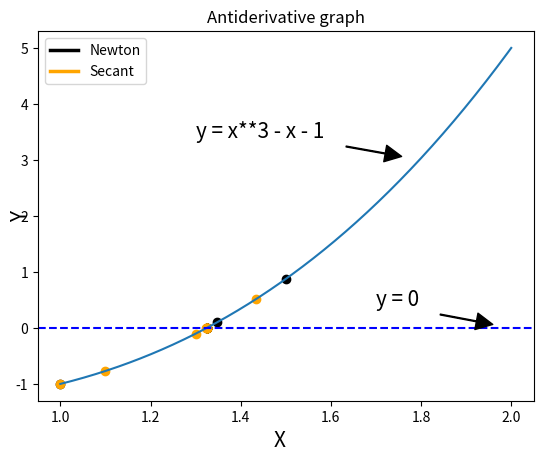

This figure's Python source:
import numpy as np
import matplotlib.pyplot as plt
# from scipy.interpolate import spline
N = 10
TOL = 1e-5
def func(x):
    return x**3 - x - 1
def f(x):
    return 3*(x**2) - 1
def Bindary():
    low,high = 1,2
    for i in  range(N):
        g = (low + high) / 2
        if func(g) == 0 or (high-low)/2 < TOL:
            return g
        elif func(low)*func(g) > 0:
            low = g
        else:
            high = g
    #         返回二分法第N次计算所得的根
    return g
def Newton():
    low, high = 1, 2
    NewtonApprox = np.zeros(N+1)
    NewtonApprox[0] = low
    if func(low)==0:
        return low
    for i in range(1,N+1):
        NewtonApprox[i] = NewtonApprox[i-1] - func(NewtonApprox[i-1])/f(NewtonApprox[i-1])
    #     返回牛顿法N次计算所得的根
    return NewtonApprox
def Secant():
    low, high = 1, 2
    SecantApprox = np.zeros(N+1)
    SecantApprox[0] = low
    SecantApprox[1] = low+0.1
    if func(low)==0:
        return low
    for i in range(2,N+1):
        SecantApprox[i] = SecantApprox[i-1] - func(SecantApprox[i-1])*(SecantApprox[i-1]-SecantApprox[i-2])/(func(SecantApprox[i-1])-func(SecantApprox[i-2]))
    return SecantApprox
def Draw():
    Bind = Bindary()
    print("二分法求解方程的近似根为 ",Bind)
    Newton1 = Newton()
    Secant1 = Secant()
    x = 2*np.random.rand(10)
    x1 = np.linspace(1,2,502)
    y1 = x1**3 - x1 - 1
    plt.plot(x1,y1)
    plt.xlabel('X',size=15,horizontalalignment='right')
    plt.ylabel('Y',size=15,verticalalignment='top')
    plt.axhline(y=0,color='b',linestyle='--')
    plt.annotate(r'y = 0', xy=(2,0), xytext=(1.7, 0.4),size=15,
                 arrowprops=dict(facecolor='black', shrink=0.2, width=0.6))
    plt.annotate(r'y = x**3 - x - 1', xy=(1.8,3), xytext=(1.3, 3.4),size=15,
                 arrowprops=dict(facecolor='black', shrink=0.2, width=0.6))
    plt.scatter(Newton1[0:N],func(Newton1[0:N]),color='black')
    plt.scatter(Secant1[0:N-1], func(Secant1[0:N-1]), color='orange')
    plt.plot(1.1, 4.0, color="black", linewidth=2.5, linestyle='solid', label="Newton")
    plt.plot(1.1, 3.5, color="orange", linewidth=2.5, linestyle='solid', label="Secant")
    plt.legend(loc='upper left')
    plt.title('Antiderivative graph')
    plt.savefig('Extract a root',dpi=600)
    plt.show()
if __name__ == '__main__':
    Draw()




